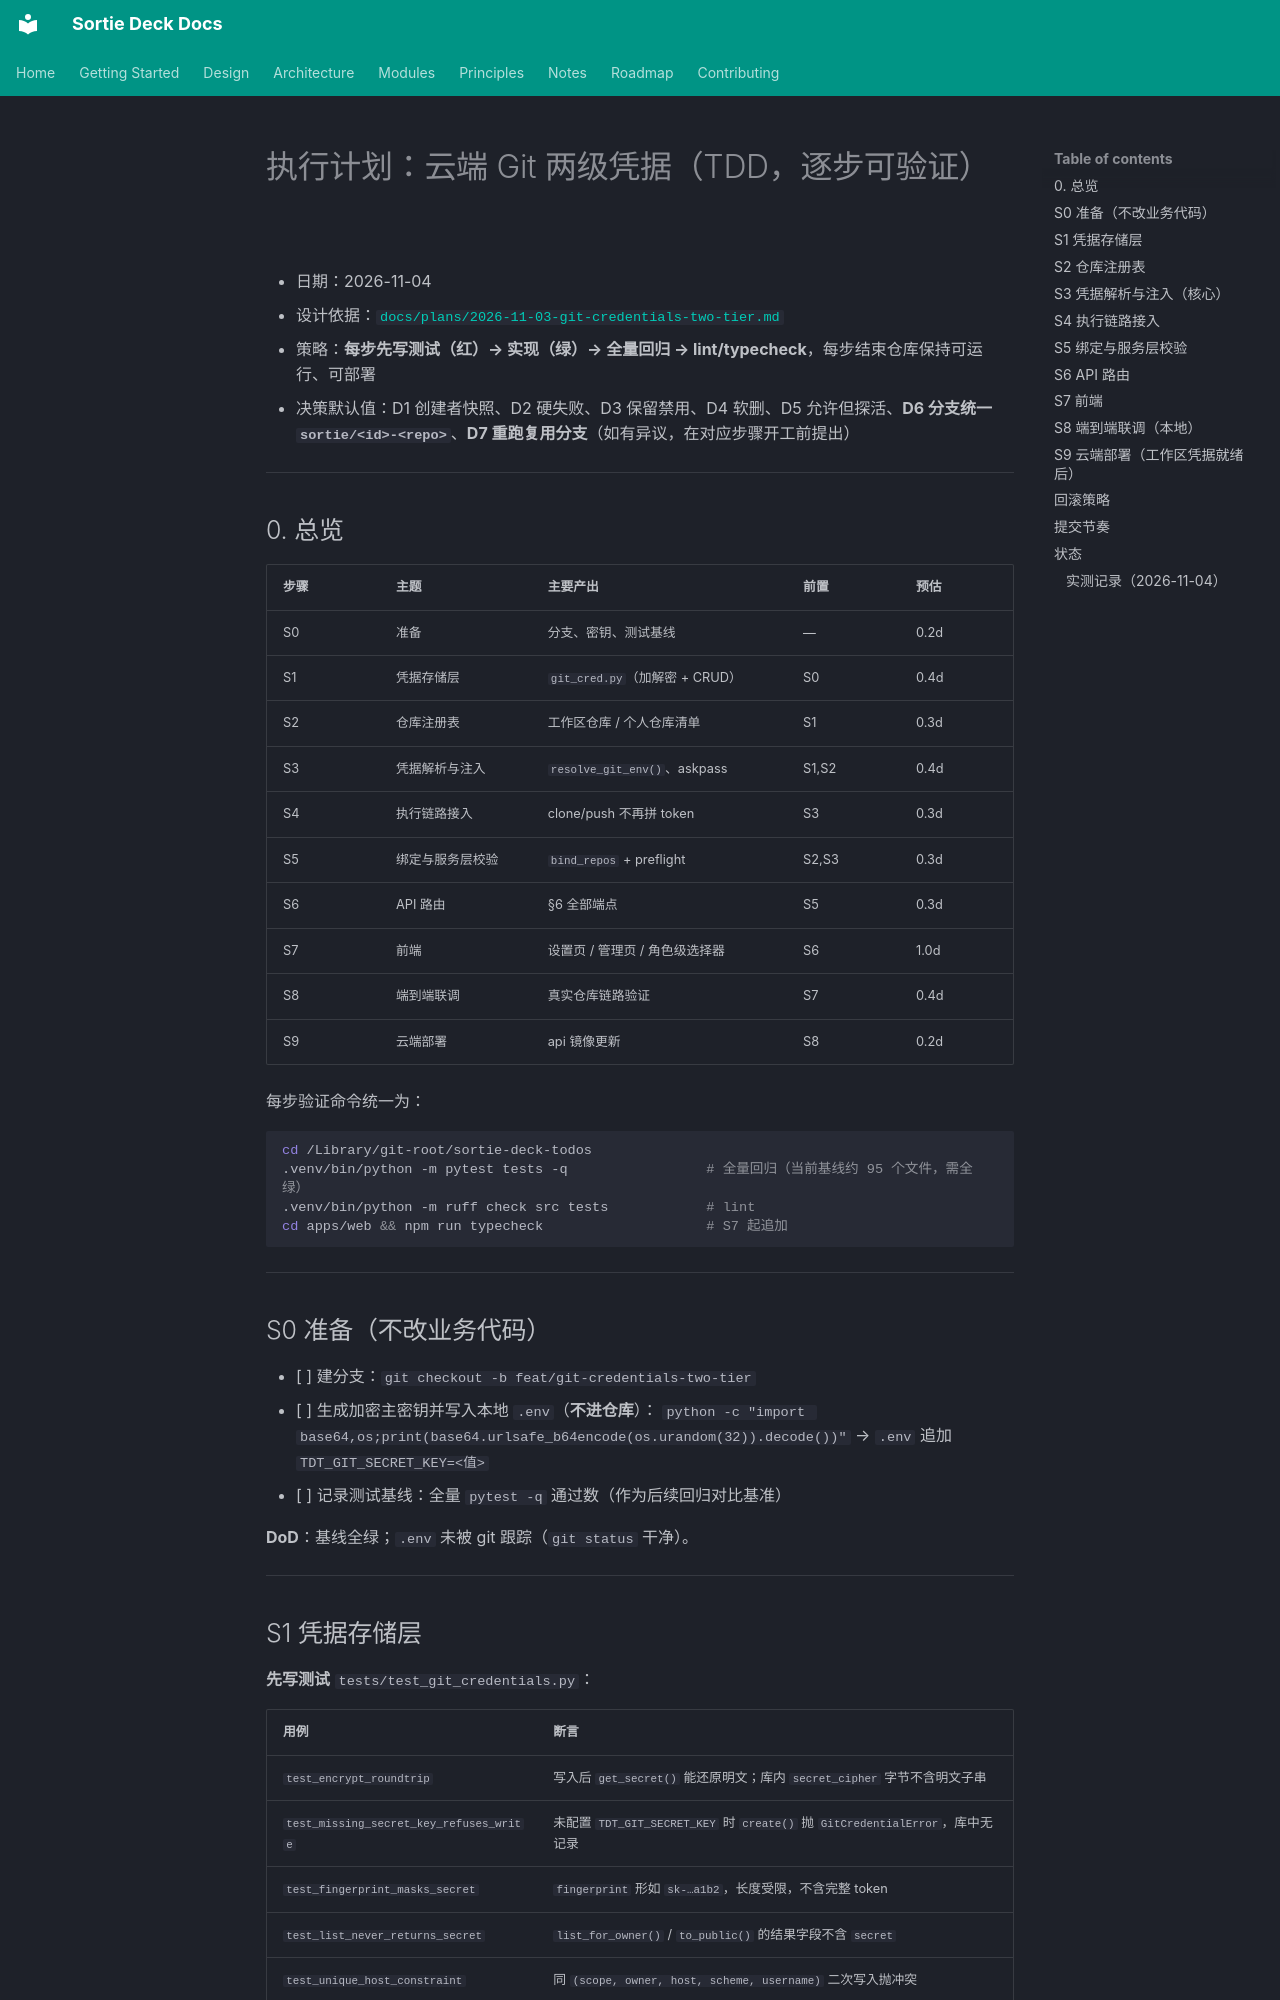

repository: lpliu-art/sortie-deck-todos · page: plans/2026-11-04-git-credentials-execution-plan/index.html · generator: mkdocs

# 执行计划：云端 Git 两级凭据（TDD，逐步可验证）

- 日期：2026-11-04
- 设计依据：[`docs/plans/2026-11-03-git-credentials-two-tier.md`](./2026-11-03-git-credentials-two-tier.md)
- 策略：**每步先写测试（红）→ 实现（绿）→ 全量回归 → lint/typecheck**，每步结束仓库保持可运行、可部署
- 决策默认值：D1 创建者快照、D2 硬失败、D3 保留禁用、D4 软删、D5 允许但探活、**D6 分支统一 `sortie/<id>-<repo>`**、**D7 重跑复用分支**（如有异议，在对应步骤开工前提出）

---

## 0. 总览

| 步骤 | 主题 | 主要产出 | 前置 | 预估 |
|---|---|---|---|---|
| S0 | 准备 | 分支、密钥、测试基线 | — | 0.2d |
| S1 | 凭据存储层 | `git_cred.py`（加解密 + CRUD） | S0 | 0.4d |
| S2 | 仓库注册表 | 工作区仓库 / 个人仓库清单 | S1 | 0.3d |
| S3 | 凭据解析与注入 | `resolve_git_env()`、askpass | S1,S2 | 0.4d |
| S4 | 执行链路接入 | clone/push 不再拼 token | S3 | 0.3d |
| S5 | 绑定与服务层校验 | `bind_repos` + preflight | S2,S3 | 0.3d |
| S6 | API 路由 | §6 全部端点 | S5 | 0.3d |
| S7 | 前端 | 设置页 / 管理页 / 角色级选择器 | S6 | 1.0d |
| S8 | 端到端联调 | 真实仓库链路验证 | S7 | 0.4d |
| S9 | 云端部署 | api 镜像更新 | S8 | 0.2d |

每步验证命令统一为：

```bash
cd /Library/git-root/sortie-deck-todos
.venv/bin/python -m pytest tests -q                 # 全量回归（当前基线约 95 个文件，需全绿）
.venv/bin/python -m ruff check src tests            # lint
cd apps/web && npm run typecheck                    # S7 起追加
```

---

## S0 准备（不改业务代码）

- [ ] 建分支：`git checkout -b feat/git-credentials-two-tier`
- [ ] 生成加密主密钥并写入本地 `.env`（**不进仓库**）：
      `python -c "import base64,os;print(base64.urlsafe_b64encode(os.urandom(32)).decode())"`
      → `.env` 追加 `TDT_GIT_SECRET_KEY=<值>`
- [ ] 记录测试基线：全量 `pytest -q` 通过数（作为后续回归对比基准）

**DoD**：基线全绿；`.env` 未被 git 跟踪（`git status` 干净）。

---
